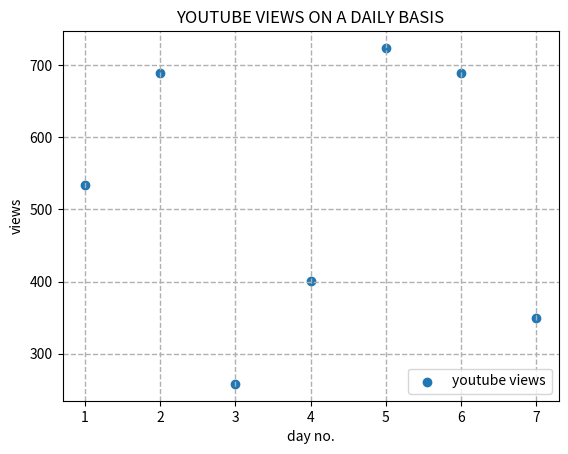

Recreate this plot in Python.
# SCATTER PLOT

import matplotlib.pyplot as plt

views=[534,689,258,401,724,689,350]
days=range(1,8)

plt.scatter(days,views,label='youtube views')  # the only difference is scatter
plt.xlabel('day no.')
plt.ylabel('views')
plt.legend(loc='lower right') 
plt.grid(True,linewidth=1,linestyle='--')
plt.title('YOUTUBE VIEWS ON A DAILY BASIS') 
plt.show()